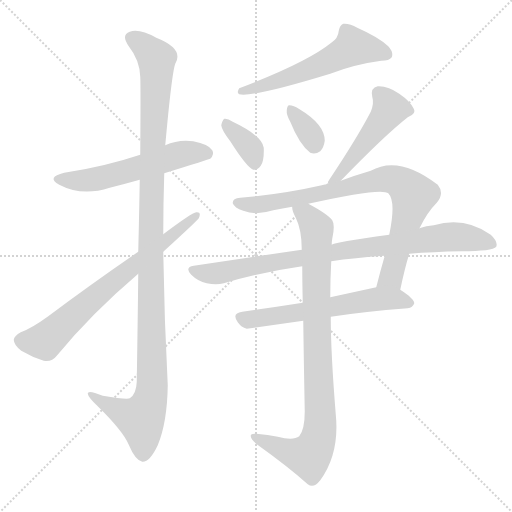
t = 0.00 s
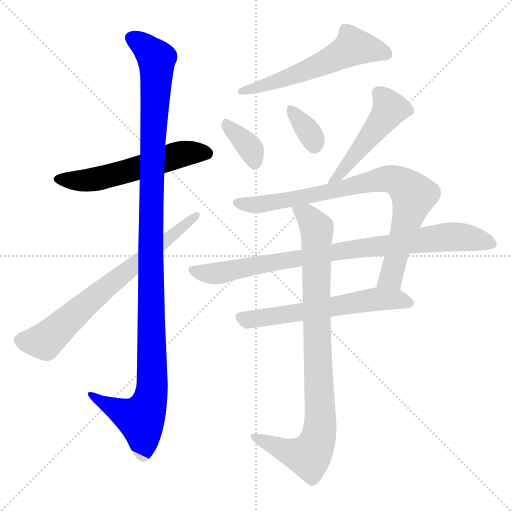
t = 1.79 s
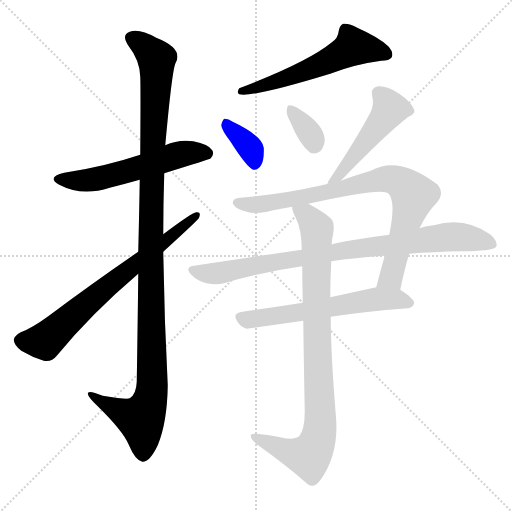
t = 3.58 s
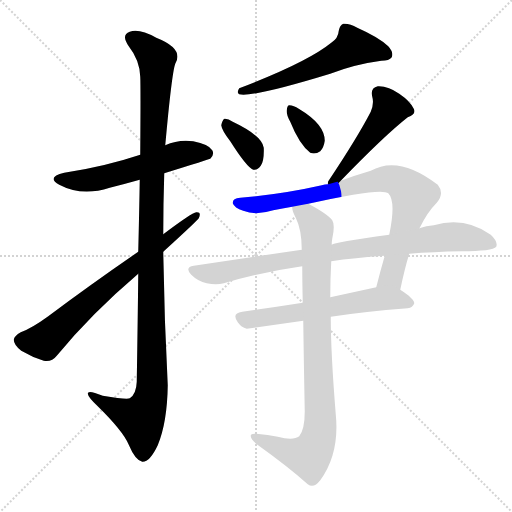
t = 5.37 s
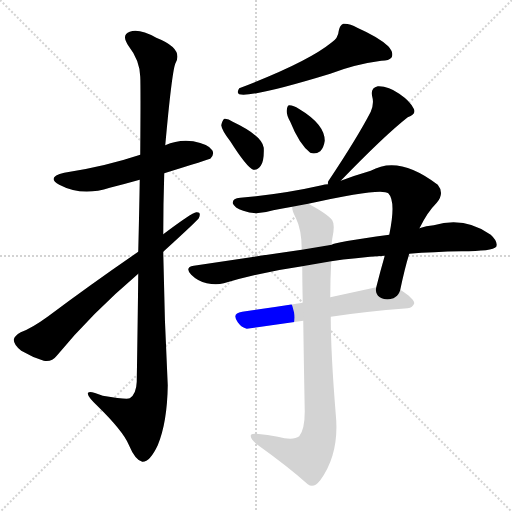
t = 7.16 s
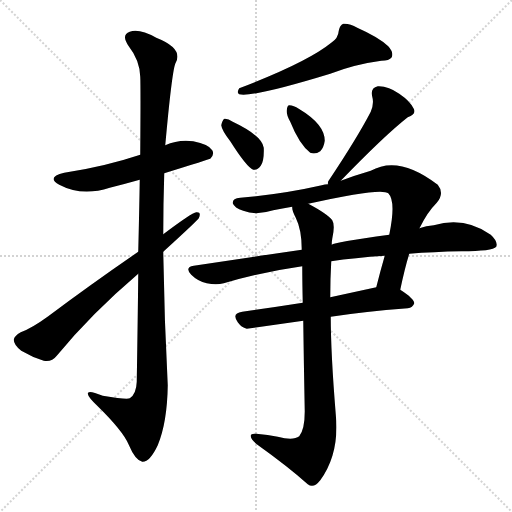
t = 8.94 s

The animated SVG that drew these frames (rendered in a browser with its animation timeline set to each time). Animation: 11 CSS @keyframes rules; one cycle of 8.94 s.

<svg version="1.1" viewBox="0 0 1024 1024" xmlns="http://www.w3.org/2000/svg">
  <g stroke="lightgray" stroke-dasharray="1,1" stroke-width="1" transform="scale(4, 4)">
    <line x1="0" y1="0" x2="256" y2="256"></line>
    <line x1="256" y1="0" x2="0" y2="256"></line>
    <line x1="128" y1="0" x2="128" y2="256"></line>
    <line x1="0" y1="128" x2="256" y2="128"></line>
  </g>
<g transform="scale(1, -1) translate(0, -900)">
   <style type="text/css">
    @keyframes keyframes0 {
      from {
       stroke: blue;
       stroke-dashoffset: 560;
       stroke-width: 128;
       }
       65% {
       animation-timing-function: step-end;
       stroke: blue;
       stroke-dashoffset: 0;
       stroke-width: 128;
       }
       to {
       stroke: black;
       stroke-width: 1024;
       }
       }
       #make-me-a-hanzi-animation-0 {
         animation: keyframes0 0.705729s both;
         animation-delay: 0.000000s;
         animation-timing-function: linear;
       }
    @keyframes keyframes1 {
      from {
       stroke: blue;
       stroke-dashoffset: 1156;
       stroke-width: 128;
       }
       79% {
       animation-timing-function: step-end;
       stroke: blue;
       stroke-dashoffset: 0;
       stroke-width: 128;
       }
       to {
       stroke: black;
       stroke-width: 1024;
       }
       }
       #make-me-a-hanzi-animation-1 {
         animation: keyframes1 1.190755s both;
         animation-delay: 0.705729s;
         animation-timing-function: linear;
       }
    @keyframes keyframes2 {
      from {
       stroke: blue;
       stroke-dashoffset: 700;
       stroke-width: 128;
       }
       69% {
       animation-timing-function: step-end;
       stroke: blue;
       stroke-dashoffset: 0;
       stroke-width: 128;
       }
       to {
       stroke: black;
       stroke-width: 1024;
       }
       }
       #make-me-a-hanzi-animation-2 {
         animation: keyframes2 0.819661s both;
         animation-delay: 1.896484s;
         animation-timing-function: linear;
       }
    @keyframes keyframes3 {
      from {
       stroke: blue;
       stroke-dashoffset: 568;
       stroke-width: 128;
       }
       65% {
       animation-timing-function: step-end;
       stroke: blue;
       stroke-dashoffset: 0;
       stroke-width: 128;
       }
       to {
       stroke: black;
       stroke-width: 1024;
       }
       }
       #make-me-a-hanzi-animation-3 {
         animation: keyframes3 0.712240s both;
         animation-delay: 2.716146s;
         animation-timing-function: linear;
       }
    @keyframes keyframes4 {
      from {
       stroke: blue;
       stroke-dashoffset: 360;
       stroke-width: 128;
       }
       54% {
       animation-timing-function: step-end;
       stroke: blue;
       stroke-dashoffset: 0;
       stroke-width: 128;
       }
       to {
       stroke: black;
       stroke-width: 1024;
       }
       }
       #make-me-a-hanzi-animation-4 {
         animation: keyframes4 0.542969s both;
         animation-delay: 3.428385s;
         animation-timing-function: linear;
       }
    @keyframes keyframes5 {
      from {
       stroke: blue;
       stroke-dashoffset: 341;
       stroke-width: 128;
       }
       53% {
       animation-timing-function: step-end;
       stroke: blue;
       stroke-dashoffset: 0;
       stroke-width: 128;
       }
       to {
       stroke: black;
       stroke-width: 1024;
       }
       }
       #make-me-a-hanzi-animation-5 {
         animation: keyframes5 0.527507s both;
         animation-delay: 3.971354s;
         animation-timing-function: linear;
       }
    @keyframes keyframes6 {
      from {
       stroke: blue;
       stroke-dashoffset: 484;
       stroke-width: 128;
       }
       61% {
       animation-timing-function: step-end;
       stroke: blue;
       stroke-dashoffset: 0;
       stroke-width: 128;
       }
       to {
       stroke: black;
       stroke-width: 1024;
       }
       }
       #make-me-a-hanzi-animation-6 {
         animation: keyframes6 0.643880s both;
         animation-delay: 4.498861s;
         animation-timing-function: linear;
       }
    @keyframes keyframes7 {
      from {
       stroke: blue;
       stroke-dashoffset: 822;
       stroke-width: 128;
       }
       73% {
       animation-timing-function: step-end;
       stroke: blue;
       stroke-dashoffset: 0;
       stroke-width: 128;
       }
       to {
       stroke: black;
       stroke-width: 1024;
       }
       }
       #make-me-a-hanzi-animation-7 {
         animation: keyframes7 0.918945s both;
         animation-delay: 5.142741s;
         animation-timing-function: linear;
       }
    @keyframes keyframes8 {
      from {
       stroke: blue;
       stroke-dashoffset: 864;
       stroke-width: 128;
       }
       74% {
       animation-timing-function: step-end;
       stroke: blue;
       stroke-dashoffset: 0;
       stroke-width: 128;
       }
       to {
       stroke: black;
       stroke-width: 1024;
       }
       }
       #make-me-a-hanzi-animation-8 {
         animation: keyframes8 0.953125s both;
         animation-delay: 6.061686s;
         animation-timing-function: linear;
       }
    @keyframes keyframes9 {
      from {
       stroke: blue;
       stroke-dashoffset: 600;
       stroke-width: 128;
       }
       66% {
       animation-timing-function: step-end;
       stroke: blue;
       stroke-dashoffset: 0;
       stroke-width: 128;
       }
       to {
       stroke: black;
       stroke-width: 1024;
       }
       }
       #make-me-a-hanzi-animation-9 {
         animation: keyframes9 0.738281s both;
         animation-delay: 7.014811s;
         animation-timing-function: linear;
       }
    @keyframes keyframes10 {
      from {
       stroke: blue;
       stroke-dashoffset: 892;
       stroke-width: 128;
       }
       74% {
       animation-timing-function: step-end;
       stroke: blue;
       stroke-dashoffset: 0;
       stroke-width: 128;
       }
       to {
       stroke: black;
       stroke-width: 1024;
       }
       }
       #make-me-a-hanzi-animation-10 {
         animation: keyframes10 0.975911s both;
         animation-delay: 7.753092s;
         animation-timing-function: linear;
       }
</style>
<path d="M 328.5 553.5 Q 418.5 581.5 420.5 582.5 Q 429.5 591.5 424.5 599.5 Q 417.5 611.5 386.5 617.5 Q 356.5 621.5 330.5 609.5 L 280.5 590.5 Q 208.5 566.5 128.5 554.5 Q 91.5 545.5 118.5 530.5 Q 163.5 506.5 219.5 524.5 Q 247.5 531.5 279.5 540.5 L 328.5 553.5 Z" fill="lightgray"></path> 
<path d="M 276.5 352.5 Q 275.5 258.5 273.5 136.5 Q 272.5 111.5 259.5 103.5 Q 253.5 100.5 205.5 108.5 Q 174.5 121.5 175.5 112.5 Q 176.5 105.5 194.5 88.5 Q 246.5 37.5 257.5 10.5 Q 270.5 -20.5 284.5 -23.5 Q 299.5 -24.5 315.5 9.5 Q 334.5 55.5 335.5 129.5 Q 328.5 262.5 326.5 396.5 L 326.5 431.5 Q 326.5 492.5 328.5 553.5 L 330.5 609.5 Q 343.5 753.5 350.5 772.5 Q 368.5 802.5 312.5 824.5 Q 278.5 843.5 259.5 836.5 Q 241.5 830.5 257.5 807.5 Q 279.5 779.5 280.5 746.5 Q 281.5 728.5 280.5 590.5 L 279.5 540.5 Q 278.5 479.5 276.5 396.5 L 276.5 352.5 Z" fill="lightgray"></path> 
<path d="M 276.5 396.5 Q 180.5 330.5 96.5 267.5 Q 63.5 243.5 41.5 235.5 Q 28.5 228.5 27.5 220.5 Q 27.5 210.5 42.5 198.5 Q 64.5 185.5 87.5 178.5 Q 103.5 175.5 113.5 188.5 Q 182.5 272.5 276.5 352.5 L 326.5 396.5 Q 395.5 459.5 397.5 463.5 Q 403.5 476.5 392.5 475.5 Q 383.5 474.5 326.5 431.5 L 276.5 396.5 Z" fill="lightgray"></path> 
<path d="M 662.5 814.5 Q 614.5 775.5 478.5 723.5 Q 472.5 714.5 478.5 711.5 Q 503.5 704.5 660.5 752.5 Q 709.5 771.5 762.5 778.5 Q 778.5 778.5 783.5 785.5 Q 787.5 795.5 776.5 807.5 Q 757.5 825.5 714.5 844.5 Q 699.5 853.5 686.5 852.5 Q 679.5 849.5 677.5 838.5 Q 676.5 823.5 662.5 814.5 Z" fill="lightgray"></path> 
<path d="M 460.5 617.5 Q 493.5 565.5 506.5 560.5 Q 515.5 559.5 521.5 568.5 Q 528.5 578.5 527.5 604.5 Q 524.5 628.5 465.5 656.5 Q 455.5 663.5 448.5 662.5 Q 444.5 659.5 442.5 649.5 Q 443.5 639.5 460.5 617.5 Z" fill="lightgray"></path> 
<path d="M 580.5 656.5 Q 598.5 611.5 620.5 594.5 Q 630.5 590.5 640.5 597.5 Q 647.5 604.5 649.5 618.5 Q 649.5 651.5 597.5 682.5 Q 587.5 689.5 578.5 689.5 Q 574.5 689.5 573.5 679.5 Q 572.5 670.5 580.5 656.5 Z" fill="lightgray"></path> 
<path d="M 681.5 538.5 Q 769.5 629.5 815.5 665.5 Q 833.5 672.5 827.5 682.5 Q 820.5 697.5 798.5 712.5 Q 776.5 728.5 755.5 727.5 Q 740.5 724.5 744.5 706.5 Q 748.5 693.5 741.5 676.5 Q 714.5 624.5 658.5 540.5 Q 654.5 536.5 656.5 531.5 C 653.5 510.5 660.5 516.5 681.5 538.5 Z" fill="lightgray"></path> 
<path d="M 800.5 320.5 Q 809.5 363.5 818.5 392.5 L 838.5 443.5 Q 838.5 444.5 839.5 444.5 Q 854.5 475.5 873.5 494.5 Q 889.5 513.5 875.5 530.5 Q 797.5 590.5 741.5 558.5 Q 710.5 549.5 681.5 538.5 L 656.5 531.5 Q 649.5 531.5 643.5 529.5 Q 564.5 511.5 480.5 504.5 Q 464.5 503.5 465.5 493.5 Q 468.5 484.5 486.5 478.5 Q 511.5 468.5 546.5 479.5 Q 564.5 483.5 584.5 486.5 L 616.5 492.5 Q 763.5 525.5 776.5 513.5 Q 792.5 497.5 778.5 430.5 L 769.5 388.5 Q 760.5 357.5 752.5 325.5 C 745.5 296.5 794.5 291.5 800.5 320.5 Z" fill="lightgray"></path> 
<path d="M 818.5 392.5 Q 866.5 396.5 922.5 397.5 Q 985.5 397.5 992.5 406.5 Q 996.5 416.5 981.5 430.5 Q 929.5 467.5 867.5 449.5 Q 852.5 448.5 838.5 443.5 L 778.5 430.5 Q 667.5 415.5 663.5 410.5 L 603.5 400.5 Q 500.5 385.5 387.5 368.5 Q 368.5 365.5 382.5 350.5 Q 395.5 337.5 413.5 333.5 Q 432.5 329.5 447.5 333.5 Q 520.5 355.5 604.5 367.5 L 662.5 377.5 Q 708.5 384.5 769.5 388.5 L 818.5 392.5 Z" fill="lightgray"></path> 
<path d="M 605.5 294.5 Q 541.5 284.5 484.5 276.5 Q 462.5 273.5 475.5 255.5 Q 482.5 245.5 493.5 242.5 L 606.5 258.5 L 661.5 266.5 Q 725.5 276.5 815.5 283.5 Q 825.5 284.5 828.5 293.5 Q 828.5 302.5 800.5 320.5 C 783.5 332.5 781.5 331.5 752.5 325.5 L 660.5 305.5 L 605.5 294.5 Z" fill="lightgray"></path> 
<path d="M 604.5 367.5 Q 604.5 336.5 605.5 294.5 L 606.5 258.5 Q 607.5 182.5 609.5 77.5 Q 609.5 41.5 598.5 27.5 Q 586.5 18.5 555.5 26.5 Q 536.5 30.5 512.5 32.5 Q 500.5 33.5 501.5 27.5 Q 502.5 20.5 513.5 11.5 Q 576.5 -33.5 615.5 -68.5 Q 627.5 -77.5 640.5 -60.5 Q 679.5 -6.5 671.5 71.5 Q 661.5 194.5 661.5 266.5 L 660.5 305.5 Q 660.5 342.5 662.5 377.5 L 663.5 410.5 Q 663.5 417.5 664.5 422.5 Q 670.5 450.5 664.5 459.5 Q 654.5 472.5 616.5 492.5 C 590.5 507.5 576.5 514.5 584.5 486.5 Q 583.5 479.5 591.5 464.5 Q 603.5 440.5 603.5 400.5 L 604.5 367.5 Z" fill="lightgray"></path> 
      <clipPath id="make-me-a-hanzi-clip-0">
      <path d="M 328.5 553.5 Q 418.5 581.5 420.5 582.5 Q 429.5 591.5 424.5 599.5 Q 417.5 611.5 386.5 617.5 Q 356.5 621.5 330.5 609.5 L 280.5 590.5 Q 208.5 566.5 128.5 554.5 Q 91.5 545.5 118.5 530.5 Q 163.5 506.5 219.5 524.5 Q 247.5 531.5 279.5 540.5 L 328.5 553.5 Z" fill="lightgray"></path>
      </clipPath>
      <path clip-path="url(#make-me-a-hanzi-clip-0)" d="M 120.5 543.5 L 179.5 539.5 L 366.5 592.5 L 416.5 591.5 " fill="none" id="make-me-a-hanzi-animation-0" stroke-dasharray="432 864" stroke-linecap="round"></path>

      <clipPath id="make-me-a-hanzi-clip-1">
      <path d="M 276.5 352.5 Q 275.5 258.5 273.5 136.5 Q 272.5 111.5 259.5 103.5 Q 253.5 100.5 205.5 108.5 Q 174.5 121.5 175.5 112.5 Q 176.5 105.5 194.5 88.5 Q 246.5 37.5 257.5 10.5 Q 270.5 -20.5 284.5 -23.5 Q 299.5 -24.5 315.5 9.5 Q 334.5 55.5 335.5 129.5 Q 328.5 262.5 326.5 396.5 L 326.5 431.5 Q 326.5 492.5 328.5 553.5 L 330.5 609.5 Q 343.5 753.5 350.5 772.5 Q 368.5 802.5 312.5 824.5 Q 278.5 843.5 259.5 836.5 Q 241.5 830.5 257.5 807.5 Q 279.5 779.5 280.5 746.5 Q 281.5 728.5 280.5 590.5 L 279.5 540.5 Q 278.5 479.5 276.5 396.5 L 276.5 352.5 Z" fill="lightgray"></path>
      </clipPath>
      <path clip-path="url(#make-me-a-hanzi-clip-1)" d="M 265.5 821.5 L 282.5 813.5 L 313.5 781.5 L 301.5 466.5 L 304.5 121.5 L 297.5 89.5 L 281.5 61.5 L 181.5 109.5 " fill="none" id="make-me-a-hanzi-animation-1" stroke-dasharray="1028 2056" stroke-linecap="round"></path>

      <clipPath id="make-me-a-hanzi-clip-2">
      <path d="M 276.5 396.5 Q 180.5 330.5 96.5 267.5 Q 63.5 243.5 41.5 235.5 Q 28.5 228.5 27.5 220.5 Q 27.5 210.5 42.5 198.5 Q 64.5 185.5 87.5 178.5 Q 103.5 175.5 113.5 188.5 Q 182.5 272.5 276.5 352.5 L 326.5 396.5 Q 395.5 459.5 397.5 463.5 Q 403.5 476.5 392.5 475.5 Q 383.5 474.5 326.5 431.5 L 276.5 396.5 Z" fill="lightgray"></path>
      </clipPath>
      <path clip-path="url(#make-me-a-hanzi-clip-2)" d="M 39.5 219.5 L 89.5 217.5 L 227.5 338.5 L 392.5 468.5 " fill="none" id="make-me-a-hanzi-animation-2" stroke-dasharray="572 1144" stroke-linecap="round"></path>

      <clipPath id="make-me-a-hanzi-clip-3">
      <path d="M 662.5 814.5 Q 614.5 775.5 478.5 723.5 Q 472.5 714.5 478.5 711.5 Q 503.5 704.5 660.5 752.5 Q 709.5 771.5 762.5 778.5 Q 778.5 778.5 783.5 785.5 Q 787.5 795.5 776.5 807.5 Q 757.5 825.5 714.5 844.5 Q 699.5 853.5 686.5 852.5 Q 679.5 849.5 677.5 838.5 Q 676.5 823.5 662.5 814.5 Z" fill="lightgray"></path>
      </clipPath>
      <path clip-path="url(#make-me-a-hanzi-clip-3)" d="M 774.5 790.5 L 706.5 806.5 L 641.5 769.5 L 596.5 751.5 L 482.5 717.5 " fill="none" id="make-me-a-hanzi-animation-3" stroke-dasharray="440 880" stroke-linecap="round"></path>

      <clipPath id="make-me-a-hanzi-clip-4">
      <path d="M 460.5 617.5 Q 493.5 565.5 506.5 560.5 Q 515.5 559.5 521.5 568.5 Q 528.5 578.5 527.5 604.5 Q 524.5 628.5 465.5 656.5 Q 455.5 663.5 448.5 662.5 Q 444.5 659.5 442.5 649.5 Q 443.5 639.5 460.5 617.5 Z" fill="lightgray"></path>
      </clipPath>
      <path clip-path="url(#make-me-a-hanzi-clip-4)" d="M 451.5 653.5 L 501.5 602.5 L 508.5 570.5 " fill="none" id="make-me-a-hanzi-animation-4" stroke-dasharray="232 464" stroke-linecap="round"></path>

      <clipPath id="make-me-a-hanzi-clip-5">
      <path d="M 580.5 656.5 Q 598.5 611.5 620.5 594.5 Q 630.5 590.5 640.5 597.5 Q 647.5 604.5 649.5 618.5 Q 649.5 651.5 597.5 682.5 Q 587.5 689.5 578.5 689.5 Q 574.5 689.5 573.5 679.5 Q 572.5 670.5 580.5 656.5 Z" fill="lightgray"></path>
      </clipPath>
      <path clip-path="url(#make-me-a-hanzi-clip-5)" d="M 581.5 681.5 L 614.5 640.5 L 627.5 610.5 " fill="none" id="make-me-a-hanzi-animation-5" stroke-dasharray="213 426" stroke-linecap="round"></path>

      <clipPath id="make-me-a-hanzi-clip-6">
      <path d="M 681.5 538.5 Q 769.5 629.5 815.5 665.5 Q 833.5 672.5 827.5 682.5 Q 820.5 697.5 798.5 712.5 Q 776.5 728.5 755.5 727.5 Q 740.5 724.5 744.5 706.5 Q 748.5 693.5 741.5 676.5 Q 714.5 624.5 658.5 540.5 Q 654.5 536.5 656.5 531.5 C 653.5 510.5 660.5 516.5 681.5 538.5 Z" fill="lightgray"></path>
      </clipPath>
      <path clip-path="url(#make-me-a-hanzi-clip-6)" d="M 757.5 712.5 L 779.5 682.5 L 682.5 552.5 L 668.5 546.5 L 662.5 534.5 " fill="none" id="make-me-a-hanzi-animation-6" stroke-dasharray="356 712" stroke-linecap="round"></path>

      <clipPath id="make-me-a-hanzi-clip-7">
      <path d="M 800.5 320.5 Q 809.5 363.5 818.5 392.5 L 838.5 443.5 Q 838.5 444.5 839.5 444.5 Q 854.5 475.5 873.5 494.5 Q 889.5 513.5 875.5 530.5 Q 797.5 590.5 741.5 558.5 Q 710.5 549.5 681.5 538.5 L 656.5 531.5 Q 649.5 531.5 643.5 529.5 Q 564.5 511.5 480.5 504.5 Q 464.5 503.5 465.5 493.5 Q 468.5 484.5 486.5 478.5 Q 511.5 468.5 546.5 479.5 Q 564.5 483.5 584.5 486.5 L 616.5 492.5 Q 763.5 525.5 776.5 513.5 Q 792.5 497.5 778.5 430.5 L 769.5 388.5 Q 760.5 357.5 752.5 325.5 C 745.5 296.5 794.5 291.5 800.5 320.5 Z" fill="lightgray"></path>
      </clipPath>
      <path clip-path="url(#make-me-a-hanzi-clip-7)" d="M 474.5 494.5 L 535.5 493.5 L 626.5 508.5 L 767.5 542.5 L 796.5 537.5 L 817.5 521.5 L 826.5 503.5 L 782.5 345.5 L 759.5 330.5 " fill="none" id="make-me-a-hanzi-animation-7" stroke-dasharray="694 1388" stroke-linecap="round"></path>

      <clipPath id="make-me-a-hanzi-clip-8">
      <path d="M 818.5 392.5 Q 866.5 396.5 922.5 397.5 Q 985.5 397.5 992.5 406.5 Q 996.5 416.5 981.5 430.5 Q 929.5 467.5 867.5 449.5 Q 852.5 448.5 838.5 443.5 L 778.5 430.5 Q 667.5 415.5 663.5 410.5 L 603.5 400.5 Q 500.5 385.5 387.5 368.5 Q 368.5 365.5 382.5 350.5 Q 395.5 337.5 413.5 333.5 Q 432.5 329.5 447.5 333.5 Q 520.5 355.5 604.5 367.5 L 662.5 377.5 Q 708.5 384.5 769.5 388.5 L 818.5 392.5 Z" fill="lightgray"></path>
      </clipPath>
      <path clip-path="url(#make-me-a-hanzi-clip-8)" d="M 385.5 359.5 L 438.5 353.5 L 705.5 402.5 L 881.5 424.5 L 927.5 425.5 L 985.5 411.5 " fill="none" id="make-me-a-hanzi-animation-8" stroke-dasharray="736 1472" stroke-linecap="round"></path>

      <clipPath id="make-me-a-hanzi-clip-9">
      <path d="M 605.5 294.5 Q 541.5 284.5 484.5 276.5 Q 462.5 273.5 475.5 255.5 Q 482.5 245.5 493.5 242.5 L 606.5 258.5 L 661.5 266.5 Q 725.5 276.5 815.5 283.5 Q 825.5 284.5 828.5 293.5 Q 828.5 302.5 800.5 320.5 C 783.5 332.5 781.5 331.5 752.5 325.5 L 660.5 305.5 L 605.5 294.5 Z" fill="lightgray"></path>
      </clipPath>
      <path clip-path="url(#make-me-a-hanzi-clip-9)" d="M 481.5 265.5 L 495.5 260.5 L 749.5 301.5 L 798.5 301.5 L 820.5 294.5 " fill="none" id="make-me-a-hanzi-animation-9" stroke-dasharray="472 944" stroke-linecap="round"></path>

      <clipPath id="make-me-a-hanzi-clip-10">
      <path d="M 604.5 367.5 Q 604.5 336.5 605.5 294.5 L 606.5 258.5 Q 607.5 182.5 609.5 77.5 Q 609.5 41.5 598.5 27.5 Q 586.5 18.5 555.5 26.5 Q 536.5 30.5 512.5 32.5 Q 500.5 33.5 501.5 27.5 Q 502.5 20.5 513.5 11.5 Q 576.5 -33.5 615.5 -68.5 Q 627.5 -77.5 640.5 -60.5 Q 679.5 -6.5 671.5 71.5 Q 661.5 194.5 661.5 266.5 L 660.5 305.5 Q 660.5 342.5 662.5 377.5 L 663.5 410.5 Q 663.5 417.5 664.5 422.5 Q 670.5 450.5 664.5 459.5 Q 654.5 472.5 616.5 492.5 C 590.5 507.5 576.5 514.5 584.5 486.5 Q 583.5 479.5 591.5 464.5 Q 603.5 440.5 603.5 400.5 L 604.5 367.5 Z" fill="lightgray"></path>
      </clipPath>
      <path clip-path="url(#make-me-a-hanzi-clip-10)" d="M 590.5 482.5 L 614.5 468.5 L 634.5 435.5 L 632.5 303.5 L 640.5 46.5 L 631.5 8.5 L 617.5 -12.5 L 573.5 -2.5 L 508.5 26.5 " fill="none" id="make-me-a-hanzi-animation-10" stroke-dasharray="764 1528" stroke-linecap="round"></path>

</g>
</svg>
